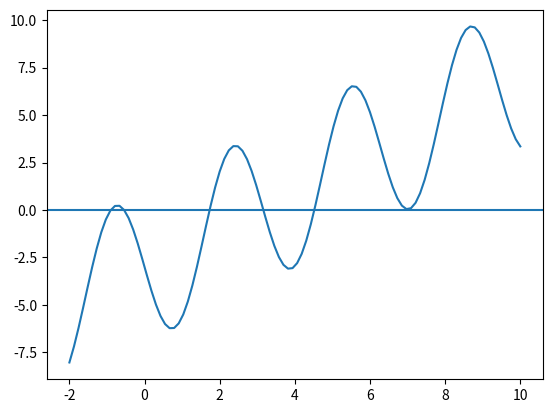

Reproduce this figure in Python.
import numpy as np 
import matplotlib.pyplot as plt

x = np.linspace(-2, 10, 100)
y = x-4*np.sin(2*x)-3

plt.axhline()
plt.plot(x,y)
plt.show()
